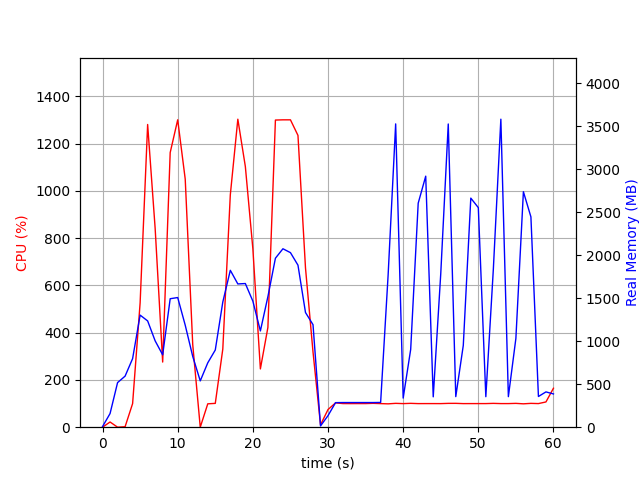

The file beside this chart, header and first rows:
elapsed_time, nproc, cpu, mem_real, mem_virtual
4.5299530029296875e-05, 2, 0.0, 7.367, 37.25
1.001, 7, 22.0, 158.6, 519.8
2.003, 3, 0.0, 518.7, 1363
3.005, 3, 2.0, 593.8, 1505
4.007, 3, 99.8, 797.5, 1765
5.009, 3, 525.9, 1303, 2344
6.011, 3, 1280, 1236, 2192
7.013, 3, 840.5, 1004, 2339
8.014, 3, 275.6, 841.4, 2401
9.016, 3, 1162, 1494, 2574
10.02, 3, 1300, 1508, 2584
11.02, 3, 1049, 1186, 2616
12.02, 3, 349.4, 822.7, 2636
13.02, 3, 0.0, 538.6, 1572
14.03, 3, 98.9, 748.7, 1840
15.03, 3, 100.8, 897.8, 2068
16.03, 3, 330.4, 1455, 2663
17.03, 3, 982.9, 1824, 3142
18.03, 3, 1303, 1666, 2897
19.03, 3, 1103, 1671, 2976
20.04, 3, 754.7, 1466, 3160
21.04, 3, 246.5, 1119, 3200
22.04, 3, 422.1, 1518, 3258
23.04, 3, 1299, 1965, 3432
24.04, 3, 1300, 2075, 3492
25.05, 3, 1300, 2030, 3576
26.05, 3, 1234, 1884, 3576
27.05, 3, 673.8, 1334, 3699
28.05, 3, 318.5, 1192, 3699
29.05, 2, 10.0, 14.44, 4417
30.06, 2, 74.9, 134.8, 8394181
31.06, 2, 102.8, 285.6, 8445565
32.06, 2, 99.9, 286.6, 8445565
33.06, 2, 99.8, 286.6, 8445565
34.06, 2, 99.9, 286.6, 8445565
35.06, 2, 99.9, 286.6, 8445565
36.06, 2, 100.9, 286.6, 8445565
37.07, 2, 99.8, 287.9, 8445054
38.07, 2, 98.8, 1774, 8462595
39.07, 2, 100.9, 3527, 8462595
40.07, 2, 99.8, 338.6, 8462619
41.07, 2, 100.9, 904.8, 8462650
42.07, 2, 99.8, 2605, 8462650
43.07, 2, 99.9, 2919, 8462650
44.08, 2, 99.9, 353.2, 8462652
45.08, 2, 99.8, 1784, 8462652
46.08, 2, 100.8, 3526, 8462652
47.08, 2, 100.9, 355.5, 8462652
48.08, 2, 99.8, 951.3, 8462653
49.08, 2, 99.9, 2664, 8462653
50.09, 2, 99.9, 2553, 8462653
51.09, 2, 99.9, 354.8, 8462653
52.09, 2, 100.8, 1837, 8462653
53.09, 2, 99.9, 3582, 8462653
54.09, 2, 99.9, 355.1, 8462653
55.09, 2, 100.8, 1033, 8462653
56.09, 2, 98.9, 2738, 8462653
57.1, 2, 100.8, 2446, 8462653
58.1, 2, 99.9, 357, 8462653
59.1, 2, 106.8, 410.4, 8462972
... 1 more rows
